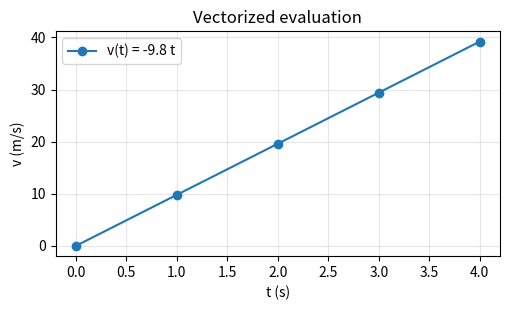
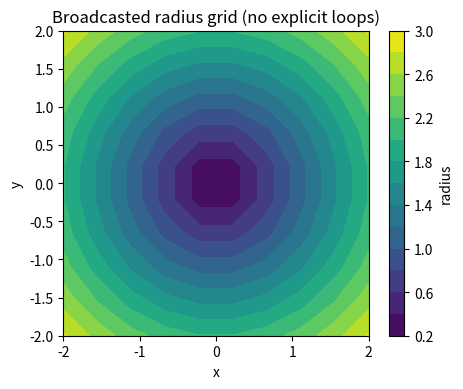

Reproduce these figures in Python, in order. (Note: this script raises an exception after producing the figures.)
# Add comments to all code in this Notebook
# You have seen this code before
import numpy as np

# 1D arrays
a = np.array([1, 3, 5, 7], dtype=float)
# 2 x 2 array with all integer elements
b = np.array([[1, 2, 3],
              [4, 5, 6]], dtype= int)
x_lin = np.linspace(0.0, 5.0, 11)     # inclusive ends
x_rng = np.arange(0.0, 5.0, 0.5)      # half-open [start, end)

print('a =\n', a)
print('b =\n', b)
print('lin    =', x_lin)
print('arange =', x_rng)

# 2D helpers
Z = np.zeros((2,3))
O = np.ones((3,2))
I = np.eye(3)
print('zeros:\n', Z)
print('ones:\n',  O)
print('eye:\n',   I)


import numpy as np, matplotlib.pyplot as plt

def velocity(t):
    g = 9.8  # m/s^2
    v0 = 0.0
    return g * t + v0

# Scalar works
print('velocity(1.0) =', velocity(1.0))

# Vectorized with NumPy
t = np.array([0,1,2,3,4], dtype=int) # Vactorize t in an array 
v = velocity(t)
print('t =', t)
print('v =', v)

plt.figure(figsize=(5.2,3.2))
plt.plot(t, v, 'o-', label='v(t) = -9.8 t')
# plt.xlim(0, 4)
plt.xlabel('t (s)'); plt.ylabel('v (m/s)'); plt.title('Vectorized evaluation')
plt.grid(True, alpha=0.3); plt.legend(); plt.tight_layout(); plt.show()


# Your code here


import numpy as np

A = np.array([[7., 8., 9.],
              [4., 5., 6.]])
print('A=', A, '\nshape =', A.shape)

# Two equivalent ways to index a single element
print('A[1][2] =', A[1][2])
print('A[1,2]  =', A[1,2])

# Row / column slicing
print('Row 0  :', A[0, :])
print('Col 1  :', A[:, 1])

# In-place assignment
A[1, 2] = -A[0, 0]
print('After A[1,2] = -A[0,0]:', A)


# Your code here


import numpy as np, matplotlib.pyplot as plt

x = np.linspace(-2, 2, num=10, dtype=float)[:, None]   # shape (10,1) column
y = np.linspace(-2, 2, 10, dtype= float)[None, :]   # shape (1,10) row
print(x)
print(y)
X = x + 0*y                             # broadcast to (10,10)
Y = 0*x + y                             # broadcast to (10,10)
R = np.sqrt(X**2 + Y**2)                # element-wise
# print(R)
plt.figure(figsize=(5,4))
plt.contourf(X, Y, R, levels=15, cmap='viridis')
plt.colorbar(label='radius')
plt.gca().set_aspect('equal', 'box')
plt.title('Broadcasted radius grid (no explicit loops)')
plt.xlabel('x'); plt.ylabel('y'); plt.tight_layout(); plt.show()


# Your code here. 


import numpy as np

# A tiny accumulation example
N = 1_000_000_000 # What does this line of code do?
x = np.ones(N, dtype=np.float32) / N
y = np.ones(N, dtype=np.float64) / N
print('sum float32 ≈', x.sum(), ' error=', abs(x.sum()-1.0))
print('sum float64 ≈', y.sum(), ' error=', abs(y.sum()-1.0))
# Run the code and explain what happens.
# Does it take a longer time (compare to other code) to run? Why or why not?

# Your code here


import numpy as np

B = np.arange(12).reshape(3,4) # What does this line of code do? Can you fix the error?
print('B=', B)
print('sum over rows (axis=1):', B.sum(axis=1)) # What does this line of code do?
print('mean over cols (axis=0):', B.mean(axis=0)) # What does this line of code does?


# Your code here

# Your code here


# Your code here